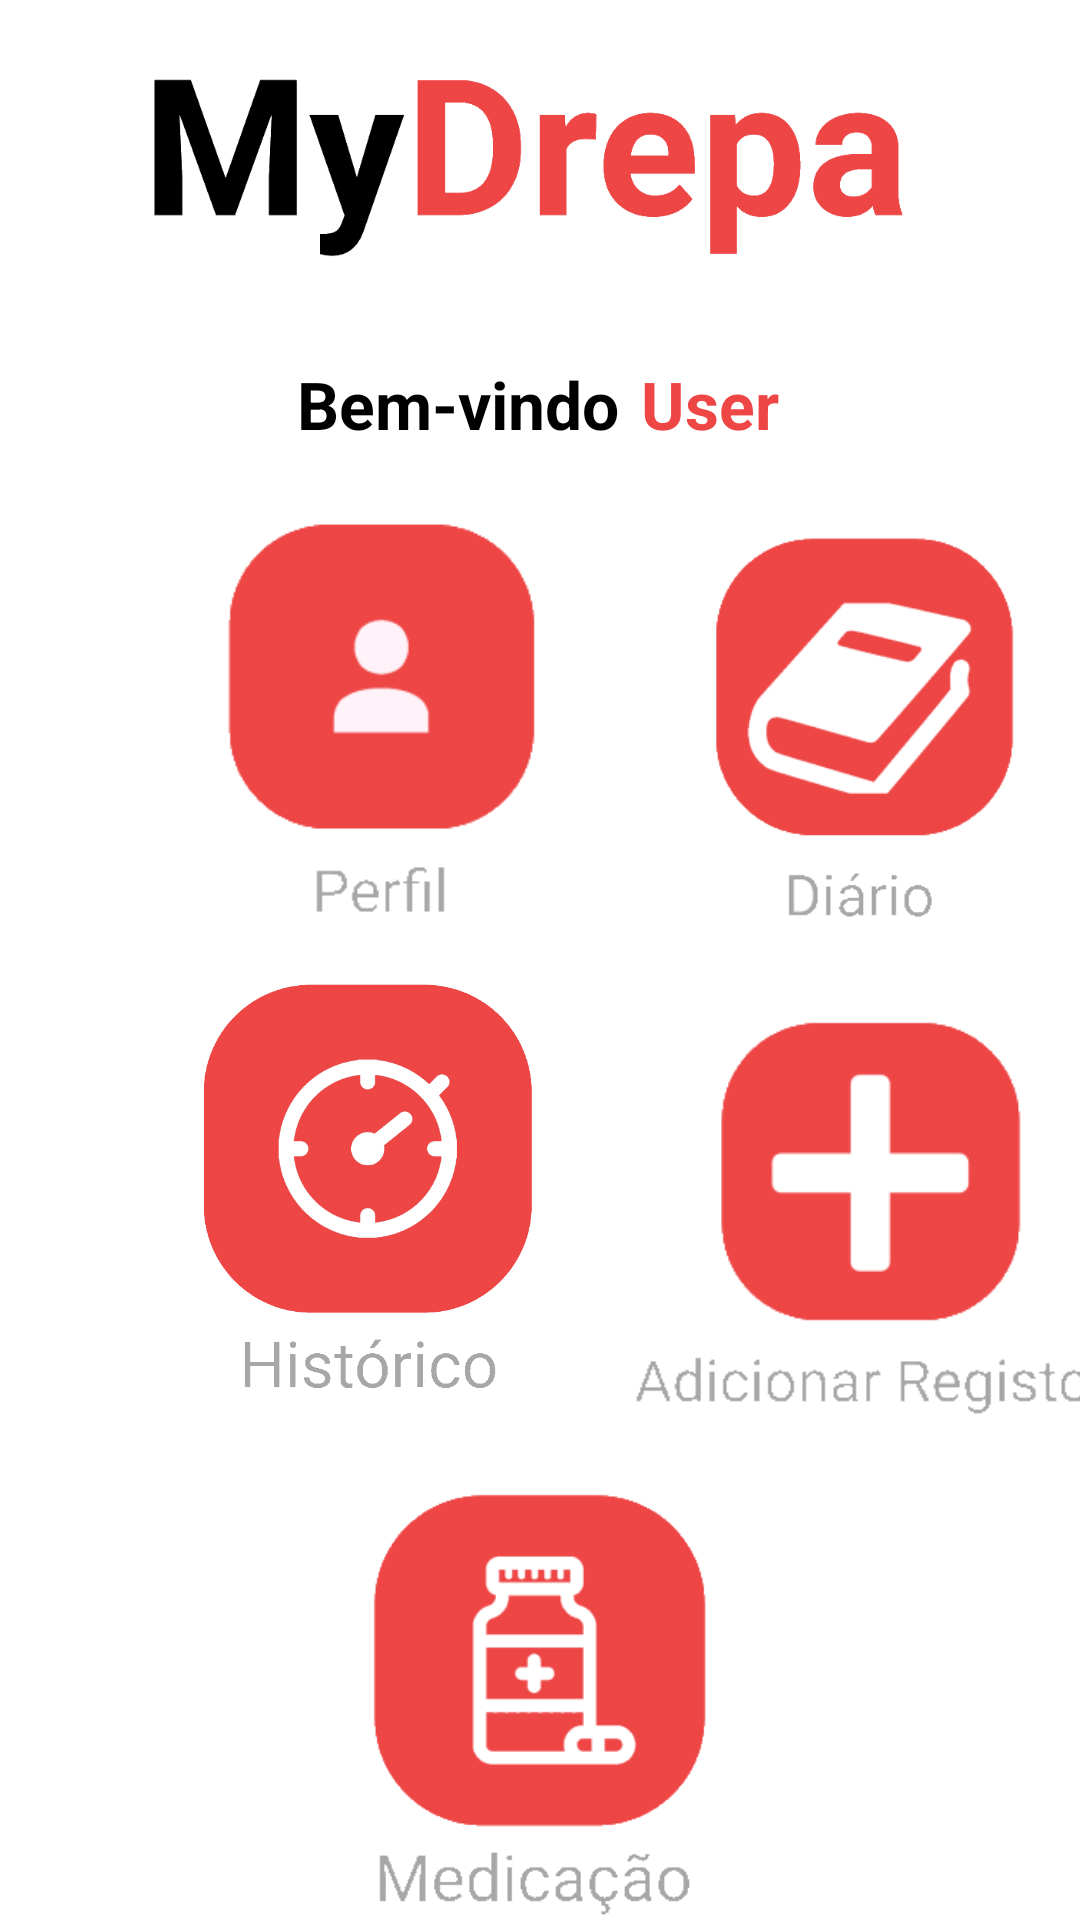

Write the Android layout XML for this screen, with the resource values it uses.
<!-- AndroidManifest.xml: application theme Theme.MyDrepa -->
<!-- res/layout/activity_ecra_principal.xml -->
<?xml version="1.0" encoding="utf-8"?>
<androidx.constraintlayout.widget.ConstraintLayout xmlns:android="http://schemas.android.com/apk/res/android"
    xmlns:app="http://schemas.android.com/apk/res-auto"
    xmlns:tools="http://schemas.android.com/tools"
    android:layout_width="match_parent"
    android:layout_height="match_parent"
    tools:context=".EcraPrincipalActivity">

    <ImageView
        android:id="@+id/imageView14"
        android:layout_width="277dp"
        android:layout_height="74dp"
        android:layout_marginTop="16dp"
        app:layout_constraintEnd_toEndOf="parent"
        app:layout_constraintHorizontal_bias="0.462"
        app:layout_constraintStart_toStartOf="parent"
        app:layout_constraintTop_toTopOf="parent"
        app:srcCompat="@drawable/logomydrepa" />

    <TextView
        android:id="@+id/textView2"
        android:layout_width="wrap_content"
        android:layout_height="wrap_content"
        android:layout_marginTop="30dp"
        android:text="Bem-vindo"
        android:textColor="@color/black"
        android:textSize="22sp"
        android:textStyle="bold"
        app:layout_constraintEnd_toEndOf="parent"
        app:layout_constraintHorizontal_bias="0.392"
        app:layout_constraintStart_toStartOf="parent"
        app:layout_constraintTop_toBottomOf="@+id/imageView14" />

    <TextView
        android:id="@+id/lblUser"
        android:layout_width="wrap_content"
        android:layout_height="wrap_content"
        android:layout_marginStart="2dp"
        android:layout_marginTop="30dp"
        android:text="User"
        android:textColor="@color/red_200"
        android:textSize="22sp"
        android:textStyle="bold"
        app:layout_constraintEnd_toEndOf="parent"
        app:layout_constraintHorizontal_bias="0.05"
        app:layout_constraintStart_toEndOf="@+id/textView2"
        app:layout_constraintTop_toBottomOf="@+id/imageView14" />

    <ImageView
        android:id="@+id/btnAddRegisto"
        android:layout_width="160dp"
        android:layout_height="160dp"
        android:layout_marginTop="5dp"
        app:layout_constraintEnd_toEndOf="@+id/btnDiario"
        app:layout_constraintStart_toStartOf="@+id/btnDiario"
        app:layout_constraintTop_toBottomOf="@+id/btnDiario"
        app:srcCompat="@drawable/btnaddregisto" />

    <ImageView
        android:id="@+id/btnPerfil"
        android:layout_width="149dp"
        android:layout_height="149dp"
        android:layout_marginStart="52dp"
        android:layout_marginTop="12dp"
        app:layout_constraintStart_toStartOf="parent"
        app:layout_constraintTop_toBottomOf="@+id/textView2"
        app:srcCompat="@drawable/btnperfil" />

    <ImageView
        android:id="@+id/btnDiario"
        android:layout_width="145dp"
        android:layout_height="145dp"
        android:layout_marginStart="14dp"
        android:layout_marginTop="80dp"
        app:layout_constraintStart_toEndOf="@+id/btnPerfil"
        app:layout_constraintTop_toBottomOf="@+id/imageView14"
        app:srcCompat="@drawable/btndi_rio" />

    <ImageView
        android:id="@+id/btnTerminarSess"
        android:layout_width="268dp"
        android:layout_height="73dp"
        android:layout_marginTop="560dp"
        app:layout_constraintEnd_toEndOf="parent"
        app:layout_constraintHorizontal_bias="0.496"
        app:layout_constraintStart_toStartOf="parent"
        app:layout_constraintTop_toBottomOf="@+id/imageView14"
        app:srcCompat="@drawable/btnterminarsessao" />

    <ImageView
        android:id="@+id/btnMedicacao"
        android:layout_width="150dp"
        android:layout_height="150dp"
        android:layout_marginTop="12dp"
        app:layout_constraintEnd_toEndOf="parent"
        app:layout_constraintHorizontal_bias="0.498"
        app:layout_constraintStart_toStartOf="parent"
        app:layout_constraintTop_toBottomOf="@+id/btnAddRegisto"
        app:srcCompat="@drawable/btnmedicacao" />

    <ImageView
        android:id="@+id/btnHistorico"
        android:layout_width="140dp"
        android:layout_height="140dp"
        android:layout_marginTop="16dp"
        android:layout_marginEnd="16dp"
        app:layout_constraintEnd_toStartOf="@+id/btnAddRegisto"
        app:layout_constraintStart_toStartOf="@+id/btnPerfil"
        app:layout_constraintTop_toBottomOf="@+id/btnPerfil"
        app:srcCompat="@drawable/btnhistoria" />

</androidx.constraintlayout.widget.ConstraintLayout>
<!-- resources referenced by this layout -->
<resources>
  <color name="black">#FF000000</color>
  <color name="red_200">#EE4545</color>
  <!-- drawable btnaddregisto: png bitmap (drawable, 3782 bytes) -->
  <!-- drawable btndi_rio: png bitmap (drawable, 9552 bytes) -->
  <!-- drawable btnhistoria: png bitmap (drawable, 23902 bytes) -->
  <!-- drawable btnmedicacao: png bitmap (drawable, 5221 bytes) -->
  <!-- drawable btnperfil: png bitmap (drawable, 3170 bytes) -->
  <!-- drawable btnterminarsessao: png bitmap (drawable, 3617 bytes) -->
  <!-- drawable logomydrepa: png bitmap (drawable, 11142 bytes) -->
  <style name="Theme.MyDrepa" parent="Theme.MaterialComponents.DayNight.NoActionBar">
          
          <item name="colorPrimary">@color/red_200</item>
          <item name="colorPrimaryVariant">@color/purple_700</item>
          <item name="colorOnPrimary">@color/white</item>
          
          <item name="colorSecondary">@color/teal_200</item>
          <item name="colorSecondaryVariant">@color/teal_700</item>
          <item name="colorOnSecondary">@color/black</item>
          
          <item name="android:statusBarColor" tools:targetApi="l">?attr/colorOnPrimary</item>
          
      </style>
  <color name="purple_700">#FF3700B3</color>
  <color name="white">#FFFFFFFF</color>
  <color name="teal_200">#FF03DAC5</color>
  <color name="teal_700">#FF018786</color>
</resources>
